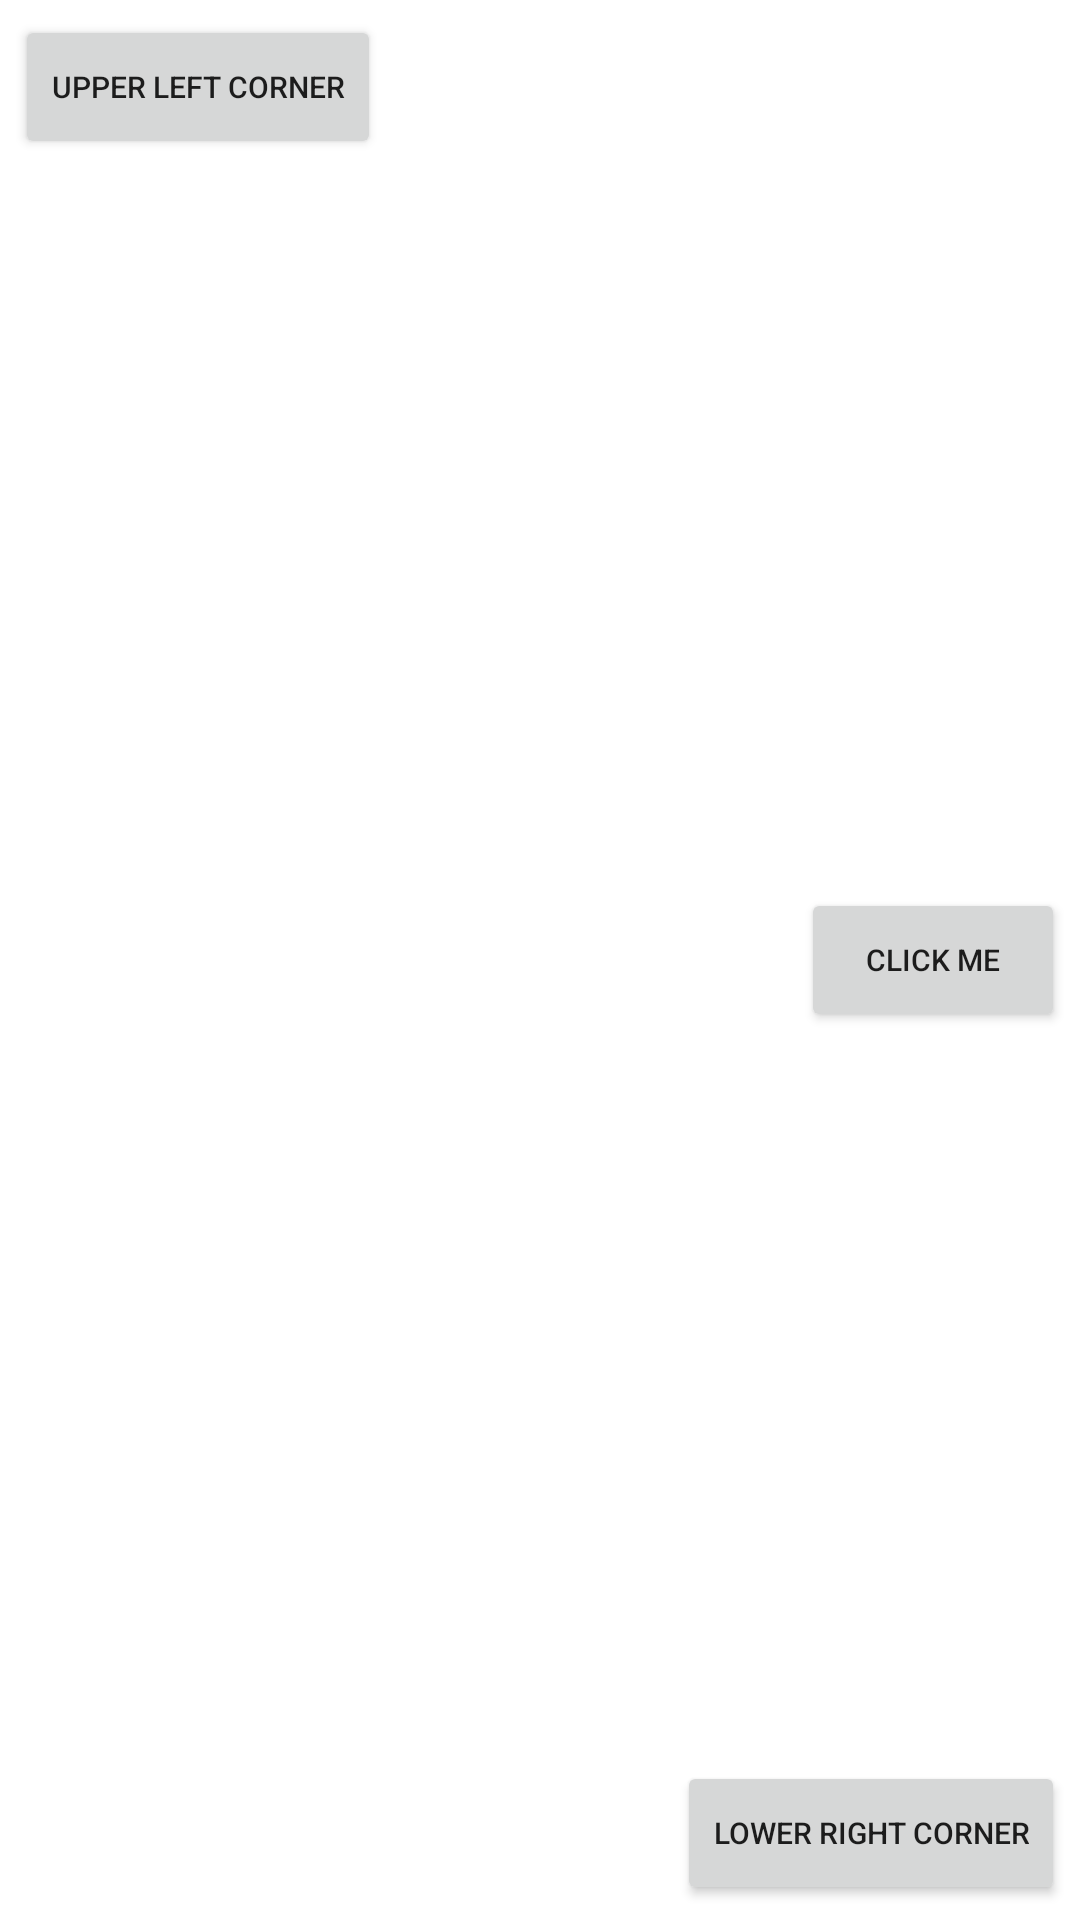

Produce the Android XML layout that renders to this screen, including the resource entries it uses.
<!-- AndroidManifest.xml: application theme AppTheme -->
<!-- res/layout/different_presentation.xml -->
<?xml version="1.0" encoding="utf-8"?>

<RelativeLayout xmlns:android="http://schemas.android.com/apk/res/android"
    xmlns:tools="http://schemas.android.com/tools"
    android:id="@+id/mRelativeLayout"
    android:layout_width="match_parent"
    android:layout_height="match_parent"
    android:background="@android:color/white"
    android:padding="@dimen/margin_10" >
    <TextView
        android:id="@+id/tv_show"
        android:layout_width="match_parent"
        android:layout_height="match_parent"
        android:gravity="center"
        android:textSize="@dimen/tx_size_32"/>

    <Button
        android:id="@+id/bt_test"
        android:layout_width="wrap_content"
        android:layout_height="wrap_content"
        android:text="@string/str_clickme"
        android:textSize="@dimen/tx_size_18"
        android:layout_alignParentRight="true"
        android:layout_centerVertical="true"/>

    <Button
        android:id="@+id/bt_upperLeft"
        android:layout_width="wrap_content"
        android:layout_height="wrap_content"
        android:text="@string/str_upperLeft"
        android:textSize="@dimen/tx_size_18"/>

    <Button
        android:id="@+id/lowerRight"
        android:layout_width="wrap_content"
        android:layout_height="wrap_content"
        android:text="@string/str_lowerRight"
        android:textSize="@dimen/tx_size_18"
        android:layout_alignParentRight="true"
        android:layout_alignParentBottom="true"/>
</RelativeLayout>
<!-- resources referenced by this layout -->
<resources>
  <dimen name="margin_10">5dp</dimen>
  <dimen name="tx_size_18">10sp</dimen>
  <dimen name="tx_size_32">22sp</dimen>
  <string name="str_clickme">"Click me"</string>
  <string name="str_lowerRight">"Lower right corner"</string>
  <string name="str_upperLeft">"Upper left corner"</string>
  <style name="AppTheme" parent="AppBaseTheme">
          
      </style>
  <style name="AppBaseTheme" parent="Theme.AppCompat.Light">
          
      </style>
</resources>
